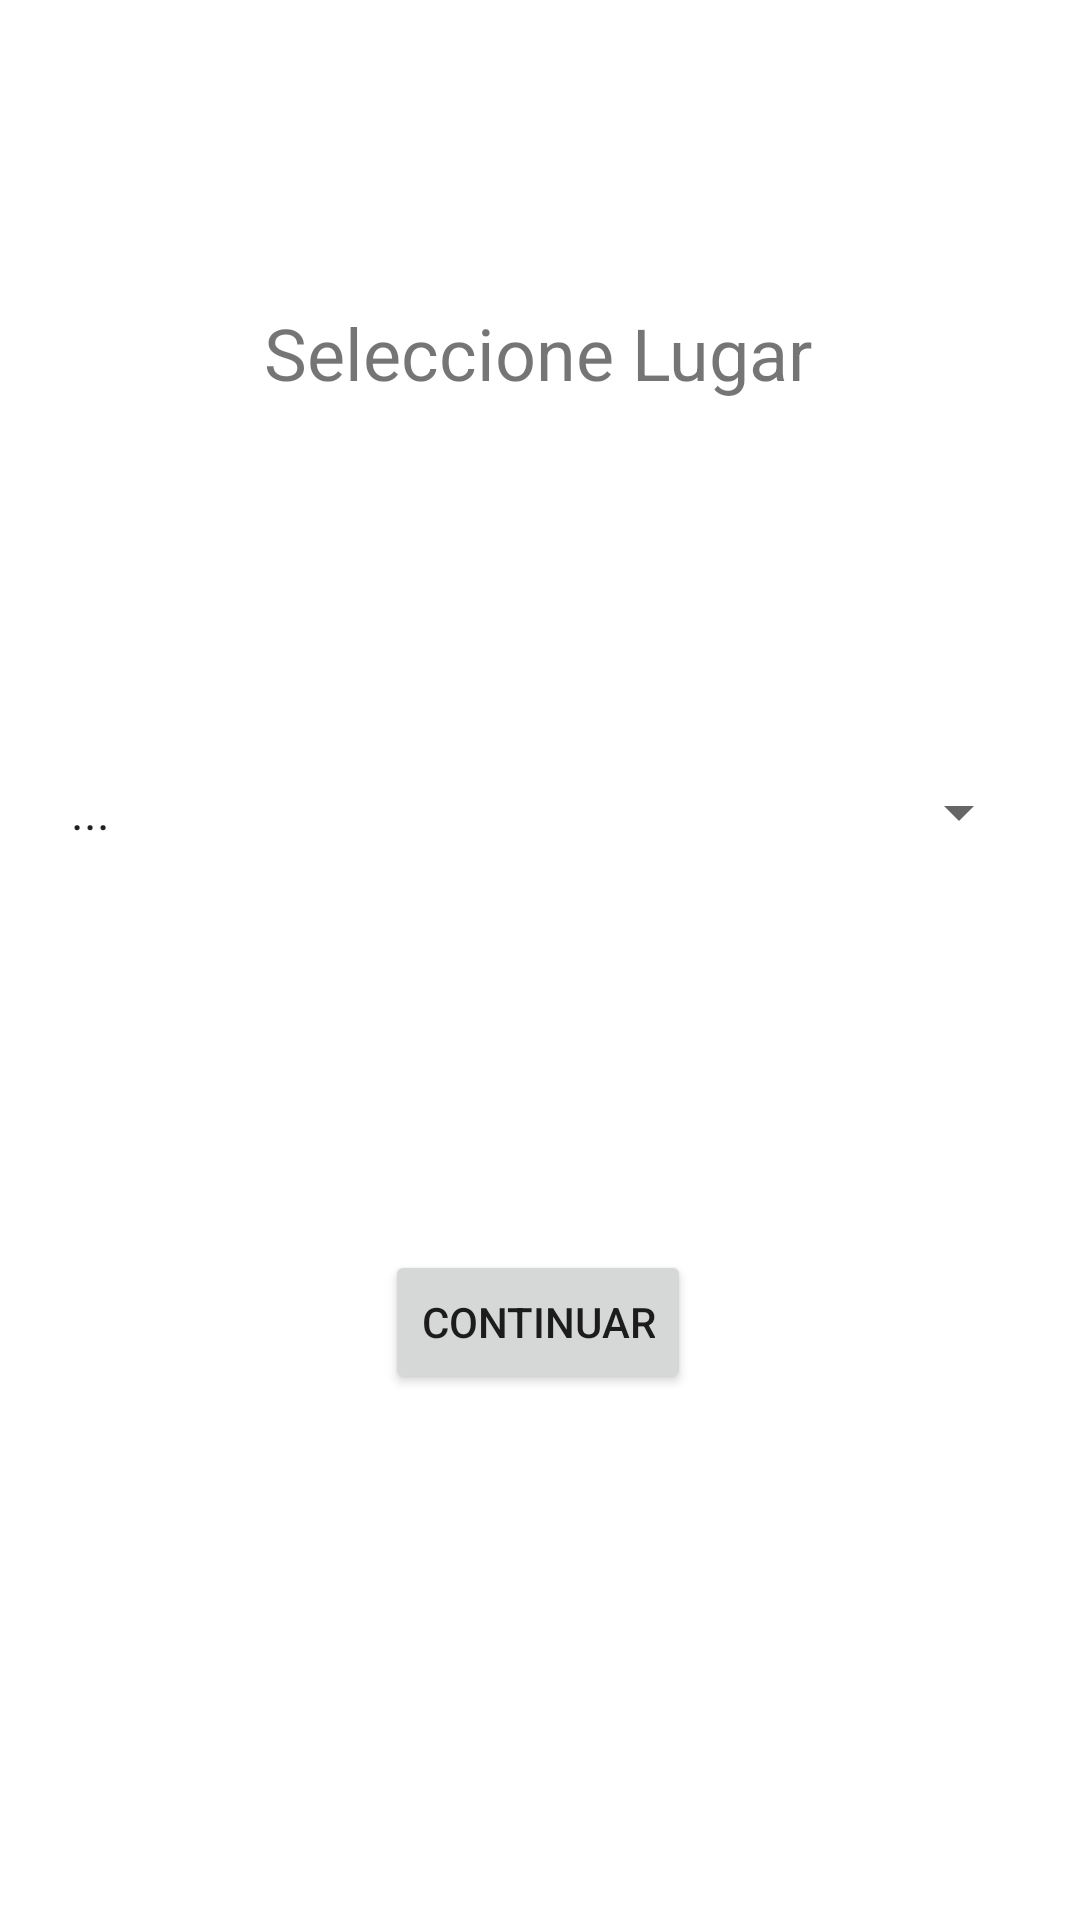

Layout XML and referenced resources for this Android screen:
<!-- AndroidManifest.xml: application theme Theme.Sernatur -->
<!-- res/layout/activity_main.xml -->
<?xml version="1.0" encoding="utf-8"?>
<androidx.constraintlayout.widget.ConstraintLayout xmlns:android="http://schemas.android.com/apk/res/android"
    xmlns:app="http://schemas.android.com/apk/res-auto"
    xmlns:tools="http://schemas.android.com/tools"
    android:layout_width="match_parent"
    android:layout_height="match_parent"
    tools:context=".MainActivity">

    <TextView
        android:id="@+id/textView"
        android:layout_width="wrap_content"
        android:layout_height="wrap_content"
        android:text="Seleccione Lugar"
        android:textSize="24sp"
        app:layout_constraintBottom_toBottomOf="parent"
        app:layout_constraintEnd_toEndOf="parent"
        app:layout_constraintHorizontal_bias="0.497"
        app:layout_constraintStart_toStartOf="parent"
        app:layout_constraintTop_toTopOf="parent"
        app:layout_constraintVertical_bias="0.167" />

    <Spinner
        android:id="@+id/sp_lugar"
        android:layout_width="328dp"
        android:layout_height="68dp"
        android:entries="@array/lugares"
        app:layout_constraintBottom_toBottomOf="parent"
        app:layout_constraintEnd_toEndOf="parent"
        app:layout_constraintHorizontal_bias="0.493"
        app:layout_constraintStart_toStartOf="parent"
        app:layout_constraintTop_toTopOf="parent"
        app:layout_constraintVertical_bias="0.414" />

    <Button
        android:id="@+id/btn_continuar"
        android:layout_width="wrap_content"
        android:layout_height="wrap_content"
        android:text="Continuar"
        app:layout_constraintBottom_toBottomOf="parent"
        app:layout_constraintEnd_toEndOf="parent"
        app:layout_constraintHorizontal_bias="0.498"
        app:layout_constraintStart_toStartOf="parent"
        app:layout_constraintTop_toTopOf="parent"
        app:layout_constraintVertical_bias="0.704" />
</androidx.constraintlayout.widget.ConstraintLayout>
<!-- resources referenced by this layout -->
<resources>
  <string-array name="lugares">
          <item>...</item>
          <item>ROMA</item>
          <item>PARIS</item>
          <item>LIMA</item>
      </string-array>
  <style name="Theme.Sernatur" parent="Theme.MaterialComponents.DayNight.DarkActionBar">
          
          <item name="colorPrimary">@color/purple_500</item>
          <item name="colorPrimaryVariant">@color/purple_700</item>
          <item name="colorOnPrimary">@color/white</item>
          
          <item name="colorSecondary">@color/teal_200</item>
          <item name="colorSecondaryVariant">@color/teal_700</item>
          <item name="colorOnSecondary">@color/black</item>
          
          <item name="android:statusBarColor" tools:targetApi="l">?attr/colorPrimaryVariant</item>
          
      </style>
  <!-- not gathered from this repository: default colours our renderer supplied (Android Studio template values) -->
  <color name="purple_500">#FF6200EE</color>
  <color name="purple_700">#FF3700B3</color>
  <color name="teal_200">#FF03DAC5</color>
  <color name="teal_700">#FF018786</color>
  <color name="black">#FF000000</color>
  <color name="white">#FFFFFFFF</color>
</resources>
